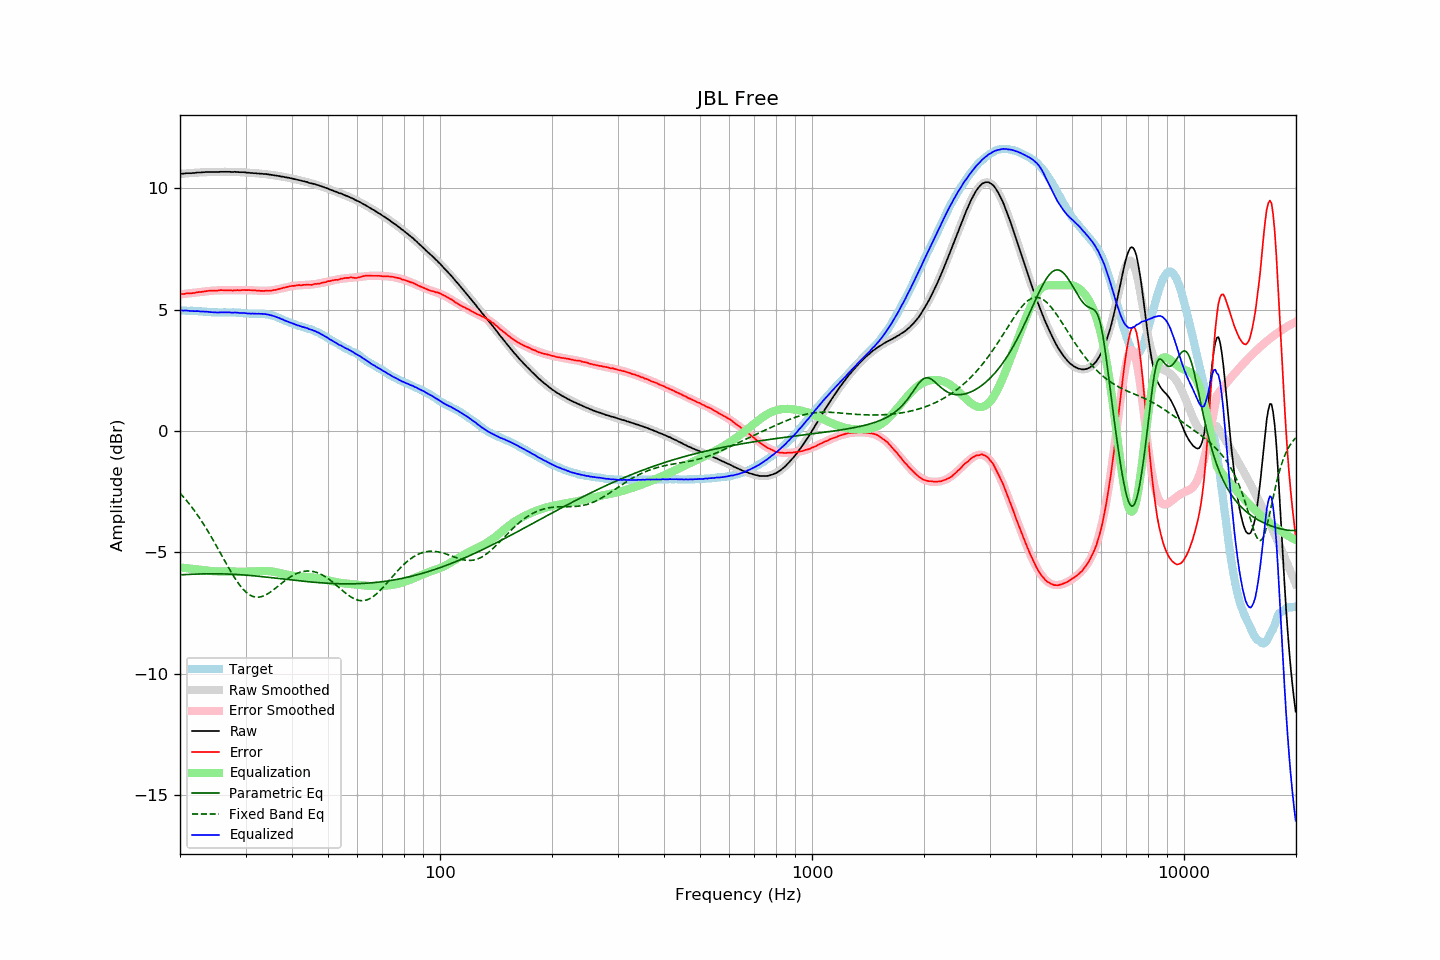

The file beside this chart, header and first rows:
frequency, raw, error, smoothed, error_smoothed, equalization, parametric_eq, fixed_band_eq, equalized_raw, equalized_smoothed, target
20.00, 10.58, 5.63, 10.58, 5.62, -5.62, -5.93, -2.56, 4.96, 4.96, 4.96
20.20, 10.59, 5.64, 10.59, 5.63, -5.63, -5.92, -2.64, 4.96, 4.96, 4.96
20.40, 10.59, 5.64, 10.60, 5.64, -5.64, -5.92, -2.71, 4.95, 4.96, 4.96
20.61, 10.60, 5.65, 10.60, 5.65, -5.65, -5.92, -2.78, 4.96, 4.95, 4.96
20.81, 10.61, 5.67, 10.61, 5.65, -5.65, -5.91, -2.86, 4.96, 4.95, 4.95
21.02, 10.61, 5.67, 10.61, 5.66, -5.66, -5.91, -2.94, 4.95, 4.95, 4.95
21.23, 10.61, 5.67, 10.62, 5.67, -5.67, -5.91, -3.03, 4.94, 4.95, 4.95
21.44, 10.61, 5.66, 10.62, 5.68, -5.68, -5.90, -3.11, 4.94, 4.94, 4.96
21.66, 10.62, 5.68, 10.63, 5.69, -5.69, -5.90, -3.20, 4.94, 4.94, 4.94
21.87, 10.62, 5.68, 10.63, 5.69, -5.69, -5.90, -3.29, 4.93, 4.94, 4.94
22.09, 10.63, 5.70, 10.63, 5.70, -5.70, -5.90, -3.38, 4.93, 4.93, 4.93
22.31, 10.64, 5.71, 10.64, 5.71, -5.71, -5.89, -3.47, 4.94, 4.93, 4.93
22.54, 10.64, 5.72, 10.64, 5.72, -5.72, -5.89, -3.57, 4.93, 4.93, 4.92
22.76, 10.64, 5.72, 10.65, 5.73, -5.73, -5.89, -3.67, 4.92, 4.92, 4.92
22.99, 10.65, 5.73, 10.65, 5.73, -5.73, -5.89, -3.77, 4.92, 4.92, 4.92
23.22, 10.65, 5.74, 10.65, 5.74, -5.74, -5.89, -3.88, 4.91, 4.91, 4.91
23.45, 10.66, 5.75, 10.66, 5.75, -5.75, -5.89, -3.98, 4.91, 4.91, 4.91
23.69, 10.66, 5.76, 10.66, 5.76, -5.76, -5.88, -4.09, 4.91, 4.90, 4.90
23.92, 10.66, 5.77, 10.66, 5.76, -5.76, -5.88, -4.20, 4.90, 4.90, 4.89
24.16, 10.66, 5.77, 10.66, 5.77, -5.77, -5.88, -4.31, 4.89, 4.89, 4.89
24.40, 10.66, 5.77, 10.66, 5.78, -5.78, -5.88, -4.43, 4.89, 4.89, 4.89
24.65, 10.66, 5.78, 10.67, 5.78, -5.78, -5.88, -4.54, 4.88, 4.89, 4.89
24.89, 10.66, 5.78, 10.67, 5.78, -5.78, -5.88, -4.66, 4.88, 4.88, 4.89
25.14, 10.66, 5.78, 10.67, 5.79, -5.79, -5.88, -4.78, 4.88, 4.88, 4.89
25.39, 10.66, 5.79, 10.67, 5.79, -5.79, -5.88, -4.89, 4.87, 4.88, 4.88
25.65, 10.67, 5.80, 10.67, 5.79, -5.79, -5.89, -5.01, 4.88, 4.88, 4.87
25.91, 10.67, 5.80, 10.67, 5.79, -5.79, -5.89, -5.13, 4.88, 4.88, 4.87
26.16, 10.67, 5.79, 10.67, 5.79, -5.79, -5.89, -5.25, 4.88, 4.88, 4.88
26.43, 10.67, 5.79, 10.67, 5.79, -5.79, -5.89, -5.37, 4.88, 4.88, 4.88
26.69, 10.67, 5.79, 10.67, 5.79, -5.79, -5.89, -5.49, 4.88, 4.88, 4.88
26.96, 10.67, 5.79, 10.67, 5.79, -5.79, -5.90, -5.61, 4.88, 4.88, 4.88
27.23, 10.67, 5.79, 10.67, 5.79, -5.79, -5.90, -5.72, 4.88, 4.88, 4.88
27.50, 10.66, 5.79, 10.67, 5.79, -5.79, -5.90, -5.84, 4.87, 4.88, 4.88
27.77, 10.66, 5.78, 10.67, 5.79, -5.79, -5.90, -5.95, 4.87, 4.88, 4.89
28.05, 10.67, 5.80, 10.67, 5.79, -5.79, -5.91, -6.05, 4.88, 4.87, 4.88
28.33, 10.66, 5.79, 10.66, 5.79, -5.79, -5.91, -6.15, 4.87, 4.87, 4.87
28.62, 10.66, 5.80, 10.66, 5.79, -5.79, -5.92, -6.25, 4.87, 4.87, 4.86
28.90, 10.65, 5.78, 10.66, 5.80, -5.80, -5.92, -6.34, 4.86, 4.86, 4.87
29.19, 10.65, 5.79, 10.65, 5.80, -5.80, -5.92, -6.42, 4.86, 4.86, 4.86
29.48, 10.65, 5.80, 10.65, 5.80, -5.80, -5.93, -6.50, 4.86, 4.85, 4.85
29.78, 10.65, 5.81, 10.65, 5.80, -5.80, -5.93, -6.57, 4.86, 4.85, 4.85
30.08, 10.64, 5.80, 10.64, 5.80, -5.80, -5.94, -6.64, 4.85, 4.84, 4.85
30.38, 10.63, 5.80, 10.64, 5.80, -5.80, -5.95, -6.69, 4.84, 4.84, 4.83
30.68, 10.63, 5.80, 10.63, 5.79, -5.79, -5.95, -6.74, 4.84, 4.84, 4.83
30.99, 10.62, 5.79, 10.63, 5.79, -5.79, -5.96, -6.78, 4.83, 4.83, 4.83
31.30, 10.62, 5.80, 10.62, 5.79, -5.79, -5.96, -6.81, 4.83, 4.83, 4.83
31.61, 10.61, 5.79, 10.62, 5.79, -5.79, -5.97, -6.83, 4.83, 4.83, 4.83
31.93, 10.61, 5.79, 10.61, 5.78, -5.78, -5.97, -6.84, 4.83, 4.83, 4.82
32.24, 10.60, 5.77, 10.61, 5.78, -5.78, -5.98, -6.85, 4.82, 4.83, 4.83
32.57, 10.60, 5.78, 10.60, 5.78, -5.78, -5.99, -6.85, 4.83, 4.83, 4.82
32.89, 10.59, 5.77, 10.60, 5.77, -5.77, -5.99, -6.84, 4.82, 4.82, 4.83
33.22, 10.59, 5.77, 10.59, 5.77, -5.77, -6.00, -6.82, 4.82, 4.82, 4.82
33.55, 10.58, 5.76, 10.58, 5.77, -5.77, -6.01, -6.80, 4.81, 4.81, 4.82
33.89, 10.58, 5.77, 10.58, 5.77, -5.77, -6.02, -6.77, 4.81, 4.81, 4.81
34.23, 10.57, 5.78, 10.57, 5.77, -5.77, -6.02, -6.73, 4.80, 4.80, 4.80
34.57, 10.56, 5.77, 10.56, 5.77, -5.77, -6.03, -6.69, 4.79, 4.79, 4.79
34.92, 10.55, 5.78, 10.55, 5.78, -5.78, -6.04, -6.65, 4.77, 4.77, 4.77
35.27, 10.54, 5.77, 10.54, 5.79, -5.79, -6.04, -6.60, 4.76, 4.76, 4.77
35.62, 10.53, 5.80, 10.53, 5.80, -5.80, -6.05, -6.55, 4.74, 4.74, 4.74
35.97, 10.52, 5.80, 10.52, 5.81, -5.81, -6.06, -6.50, 4.71, 4.71, 4.72
... 635 more rows
